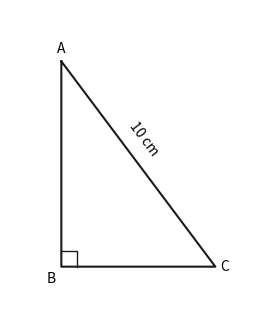

Reproduce this figure in Python.
import matplotlib; matplotlib.use("Agg"); import matplotlib.pyplot as plt; import matplotlib.patches as patches; import matplotlib.path as path; import numpy as np; fig, ax = plt.subplots(figsize=(4, 4)); ax.set_aspect("equal"); ax.plot([0, 0, 3, 0], [4, 0, 0, 4], color="#1a1a1a", linewidth=1.5); ax.plot([0, 0.3, 0.3], [0.3, 0.3, 0], color="#1a1a1a", linewidth=1); ax.text(0, 4.1, "A", ha="center", va="bottom", fontsize=10); ax.text(-0.1, -0.1, "B", ha="right", va="top", fontsize=10); ax.text(3.1, 0, "C", ha="left", va="center", fontsize=10); ax.text(1.6, 2.1, "10 cm", ha="center", va="bottom", rotation=-53.13, fontsize=10); ax.axis("off"); ax.set_xlim(-1, 4); ax.set_ylim(-1, 5); plt.savefig("out.png", dpi=150)
